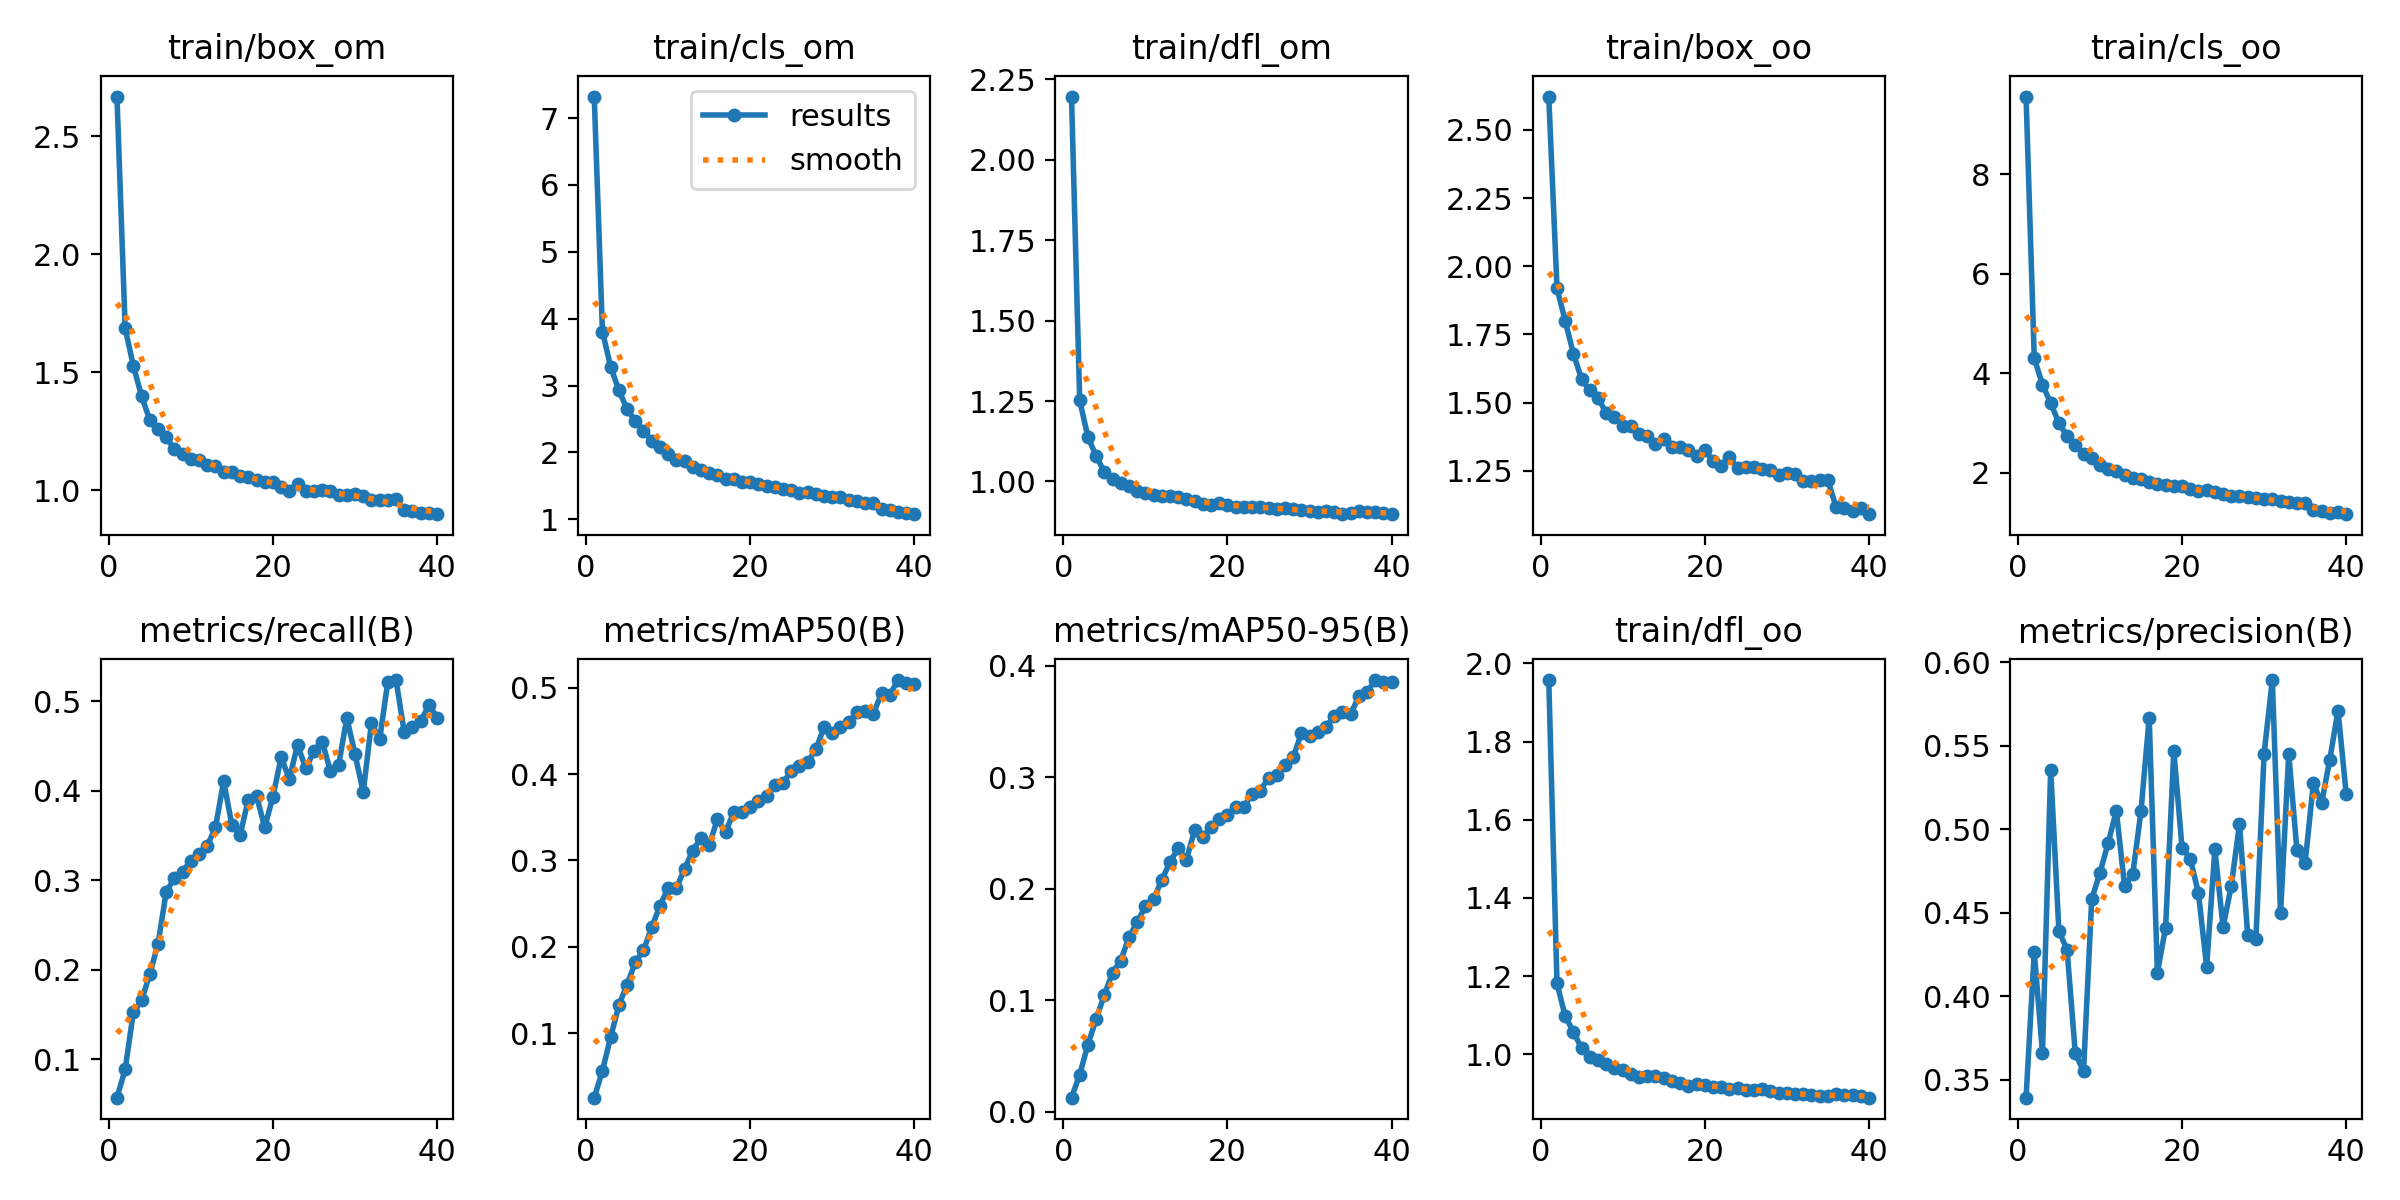

Values plotted in this chart, from the file beside it:
epoch, train/box_om, train/cls_om, train/dfl_om, train/box_oo, train/cls_oo, train/dfl_oo, metrics/precision(B), metrics/recall(B), metrics/mAP50(B), metrics/mAP50-95(B), val/box_om, val/cls_om, val/dfl_om, val/box_oo, val/cls_oo, val/dfl_oo, lr/pg0, lr/pg1, lr/pg2
1, 2.669, 7.321, 2.196, 2.622, 9.56, 1.957, 0.3393, 0.05689, 0.02573, 0.01274, 1.633, 4.276, 1.363, 1.857, 4.755, 1.302, 0.07004, 0.003328, 0.003328
2, 1.687, 3.808, 1.252, 1.92, 4.297, 1.181, 0.4265, 0.08844, 0.0568, 0.03344, 1.45, 3.489, 1.172, 1.655, 3.877, 1.116, 0.03988, 0.006497, 0.006497
3, 1.528, 3.28, 1.138, 1.8, 3.766, 1.097, 0.3659, 0.1525, 0.09579, 0.06032, 1.312, 2.974, 1.092, 1.558, 3.348, 1.055, 0.009549, 0.0095, 0.0095
4, 1.399, 2.929, 1.079, 1.68, 3.398, 1.058, 0.5356, 0.1655, 0.1326, 0.08317, 1.192, 2.667, 1.029, 1.44, 2.942, 1, 0.009258, 0.009258, 0.009258
5, 1.298, 2.647, 1.029, 1.585, 2.994, 1.015, 0.4392, 0.1949, 0.1566, 0.1049, 1.19, 2.42, 1.028, 1.347, 2.612, 0.991, 0.009258, 0.009258, 0.009258
6, 1.26, 2.473, 1.007, 1.546, 2.735, 0.9933, 0.4277, 0.2287, 0.1823, 0.1249, 1.096, 2.226, 0.9809, 1.321, 2.371, 0.9677, 0.00901, 0.00901, 0.00901
7, 1.225, 2.326, 0.9956, 1.516, 2.554, 0.9848, 0.3658, 0.2868, 0.1961, 0.1358, 1.082, 2.098, 0.98, 1.298, 2.24, 0.9673, 0.008762, 0.008762, 0.008762
8, 1.175, 2.179, 0.9858, 1.464, 2.38, 0.9752, 0.3551, 0.3024, 0.2226, 0.1566, 1.061, 1.976, 0.9658, 1.282, 2.057, 0.9539, 0.008515, 0.008515, 0.008515
9, 1.156, 2.084, 0.971, 1.446, 2.284, 0.964, 0.4582, 0.3093, 0.2476, 0.1701, 1.053, 1.874, 0.9632, 1.247, 1.985, 0.9515, 0.008268, 0.008268, 0.008268
10, 1.132, 1.971, 0.9639, 1.414, 2.151, 0.9587, 0.4738, 0.3219, 0.2681, 0.1843, 1.029, 1.799, 0.95, 1.24, 1.857, 0.9365, 0.00802, 0.00802, 0.00802
11, 1.13, 1.891, 0.9572, 1.415, 2.069, 0.9498, 0.4918, 0.3297, 0.2677, 0.1909, 1.022, 1.734, 0.9492, 1.222, 1.774, 0.9346, 0.007772, 0.007772, 0.007772
12, 1.108, 1.871, 0.9539, 1.384, 2.022, 0.9424, 0.511, 0.3385, 0.2903, 0.208, 1.026, 1.692, 0.9483, 1.221, 1.712, 0.9356, 0.007525, 0.007525, 0.007525
13, 1.104, 1.787, 0.9554, 1.379, 1.956, 0.9458, 0.466, 0.3589, 0.3112, 0.2241, 1.011, 1.611, 0.942, 1.204, 1.667, 0.9242, 0.007278, 0.007278, 0.007278
14, 1.078, 1.743, 0.9506, 1.349, 1.897, 0.9435, 0.4732, 0.4107, 0.326, 0.2365, 0.9818, 1.564, 0.939, 1.165, 1.62, 0.9213, 0.00703, 0.00703, 0.00703
15, 1.079, 1.695, 0.9445, 1.365, 1.861, 0.9385, 0.5108, 0.3617, 0.3174, 0.2261, 0.994, 1.601, 0.9367, 1.187, 1.591, 0.9186, 0.006783, 0.006783, 0.006783
16, 1.06, 1.657, 0.9394, 1.336, 1.815, 0.9311, 0.5668, 0.3506, 0.3477, 0.2528, 0.9832, 1.51, 0.9382, 1.181, 1.537, 0.9204, 0.006535, 0.006535, 0.006535
17, 1.056, 1.609, 0.9305, 1.336, 1.763, 0.9262, 0.4141, 0.3899, 0.3332, 0.2463, 0.9639, 1.498, 0.9299, 1.168, 1.549, 0.9136, 0.006287, 0.006287, 0.006287
18, 1.045, 1.599, 0.9268, 1.325, 1.759, 0.919, 0.4411, 0.3942, 0.3558, 0.2556, 0.9673, 1.478, 0.9281, 1.17, 1.54, 0.9156, 0.00604, 0.00604, 0.00604
19, 1.035, 1.56, 0.9329, 1.303, 1.726, 0.9252, 0.5468, 0.3593, 0.3559, 0.263, 0.9573, 1.435, 0.9325, 1.151, 1.487, 0.9137, 0.005792, 0.005792, 0.005792
20, 1.038, 1.565, 0.9277, 1.328, 1.724, 0.9221, 0.489, 0.3931, 0.3622, 0.266, 0.9516, 1.401, 0.9295, 1.158, 1.461, 0.9131, 0.005545, 0.005545, 0.005545
21, 1.013, 1.526, 0.9221, 1.285, 1.668, 0.9169, 0.4824, 0.4372, 0.3691, 0.2736, 0.9433, 1.404, 0.922, 1.13, 1.427, 0.906, 0.005298, 0.005298, 0.005298
22, 0.9977, 1.493, 0.9202, 1.266, 1.624, 0.9161, 0.4617, 0.4133, 0.3742, 0.2733, 0.9455, 1.361, 0.9238, 1.151, 1.407, 0.9094, 0.00505, 0.00505, 0.00505
23, 1.026, 1.479, 0.9192, 1.3, 1.64, 0.9102, 0.4177, 0.4513, 0.387, 0.2853, 0.9409, 1.363, 0.9212, 1.141, 1.392, 0.9054, 0.004803, 0.004803, 0.004803
24, 0.9981, 1.454, 0.9219, 1.262, 1.601, 0.9143, 0.488, 0.4249, 0.3899, 0.288, 0.933, 1.318, 0.9197, 1.123, 1.375, 0.9055, 0.004555, 0.004555, 0.004555
25, 0.9965, 1.443, 0.9161, 1.264, 1.574, 0.9091, 0.4414, 0.4441, 0.4035, 0.2998, 0.9278, 1.301, 0.9139, 1.117, 1.339, 0.8986, 0.004307, 0.004307, 0.004307
26, 0.9997, 1.397, 0.9154, 1.265, 1.529, 0.9093, 0.4661, 0.4548, 0.4091, 0.3021, 0.9331, 1.29, 0.9177, 1.118, 1.354, 0.899, 0.00406, 0.00406, 0.00406
27, 0.9968, 1.403, 0.9187, 1.256, 1.536, 0.9109, 0.5031, 0.4221, 0.4137, 0.3107, 0.9258, 1.29, 0.9119, 1.117, 1.334, 0.8999, 0.003812, 0.003812, 0.003812
28, 0.9826, 1.375, 0.9129, 1.252, 1.516, 0.9069, 0.4368, 0.4282, 0.4286, 0.3179, 0.9246, 1.273, 0.9151, 1.112, 1.315, 0.8969, 0.003565, 0.003565, 0.003565
29, 0.9791, 1.35, 0.9102, 1.234, 1.491, 0.9003, 0.4341, 0.4815, 0.4541, 0.3396, 0.9353, 1.229, 0.9172, 1.119, 1.283, 0.8981, 0.003565, 0.003565, 0.003565
30, 0.9862, 1.336, 0.9092, 1.243, 1.47, 0.9, 0.5453, 0.4407, 0.4474, 0.3368, 0.9164, 1.229, 0.9076, 1.095, 1.269, 0.8923, 0.00307, 0.00307, 0.00307
31, 0.9768, 1.328, 0.9065, 1.239, 1.46, 0.8983, 0.5893, 0.3985, 0.4542, 0.3408, 0.9234, 1.21, 0.9125, 1.101, 1.248, 0.895, 0.002822, 0.002822, 0.002822
32, 0.9591, 1.287, 0.9075, 1.212, 1.429, 0.8977, 0.4496, 0.4755, 0.46, 0.3456, 0.9174, 1.21, 0.9091, 1.096, 1.242, 0.8916, 0.002575, 0.002575, 0.002575
33, 0.9596, 1.28, 0.9056, 1.215, 1.417, 0.8968, 0.5452, 0.4574, 0.4712, 0.3547, 0.9152, 1.179, 0.9107, 1.083, 1.223, 0.8886, 0.002328, 0.002328, 0.002328
34, 0.961, 1.25, 0.9003, 1.215, 1.385, 0.8921, 0.4874, 0.522, 0.4727, 0.359, 0.9101, 1.173, 0.9066, 1.086, 1.218, 0.8901, 0.00208, 0.00208, 0.00208
35, 0.9636, 1.25, 0.903, 1.216, 1.388, 0.8922, 0.4799, 0.5237, 0.4696, 0.3565, 0.898, 1.157, 0.9049, 1.079, 1.208, 0.8879, 0.001832, 0.001832, 0.001832
36, 0.9164, 1.161, 0.9067, 1.118, 1.253, 0.8978, 0.5276, 0.4652, 0.4933, 0.3726, 0.9084, 1.147, 0.91, 1.081, 1.188, 0.8912, 0.001585, 0.001585, 0.001585
37, 0.911, 1.142, 0.9058, 1.115, 1.229, 0.8963, 0.5155, 0.4707, 0.4913, 0.3765, 0.9052, 1.142, 0.9065, 1.081, 1.186, 0.8894, 0.001337, 0.001337, 0.001337
38, 0.9048, 1.114, 0.9047, 1.103, 1.197, 0.8958, 0.5416, 0.4776, 0.5087, 0.3872, 0.8989, 1.12, 0.9027, 1.08, 1.152, 0.8905, 0.00109, 0.00109, 0.00109
39, 0.9042, 1.102, 0.9012, 1.114, 1.205, 0.8924, 0.571, 0.4958, 0.505, 0.3851, 0.9042, 1.107, 0.9054, 1.083, 1.142, 0.8912, 0.0008425, 0.0008425, 0.0008425
40, 0.8993, 1.077, 0.8984, 1.091, 1.163, 0.8891, 0.5213, 0.4818, 0.5039, 0.3857, 0.901, 1.12, 0.9055, 1.072, 1.152, 0.8876, 0.000595, 0.000595, 0.000595
